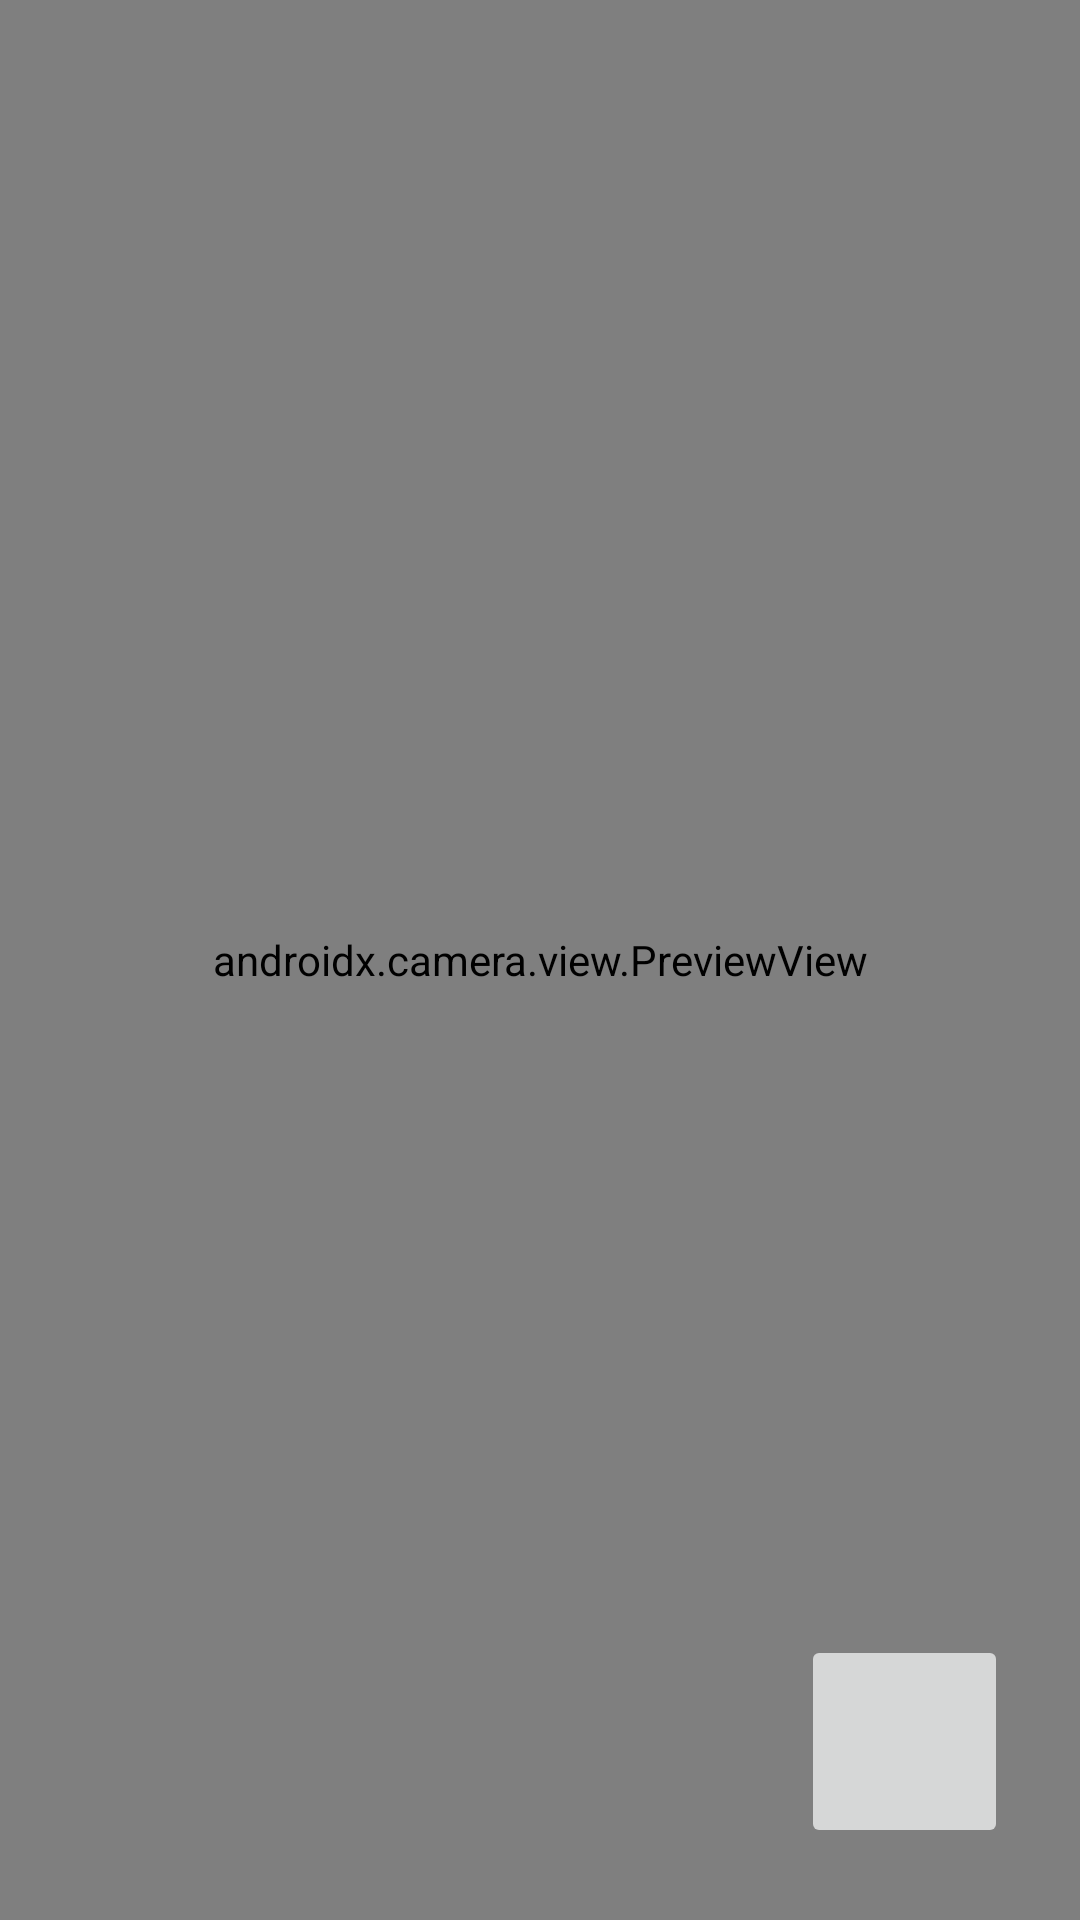

The Android layout XML behind this screen, and the referenced resources:
<!-- AndroidManifest.xml: application theme Theme.Androidstt -->
<!-- res/layout/activity_camera.xml -->
<?xml version="1.0" encoding="utf-8"?>
<androidx.constraintlayout.widget.ConstraintLayout xmlns:android="http://schemas.android.com/apk/res/android"
    xmlns:app="http://schemas.android.com/apk/res-auto"
    xmlns:tools="http://schemas.android.com/tools"
    android:layout_width="match_parent"
    android:layout_height="match_parent"
    tools:context=".camera">

    <androidx.camera.view.PreviewView
        android:id="@+id/viewFinder"
        android:layout_width="match_parent"
        android:layout_height="match_parent"
        tools:layout_editor_absoluteX="0dp"
        tools:layout_editor_absoluteY="0dp" />

    
    <ImageButton
        android:id="@+id/reset"
        android:layout_width="69dp"
        android:layout_height="71dp"
        android:layout_margin="24dp"
        android:adjustViewBounds="true"
        android:scaleType="fitXY"
        android:src="@drawable/ic_home"
        app:layout_constraintBottom_toBottomOf="parent"
        app:layout_constraintRight_toRightOf="parent"
        tools:ignore="MissingConstraints" />

    <androidx.constraintlayout.widget.Guideline
        android:id="@+id/vertical_centerline"
        android:layout_width="wrap_content"
        android:layout_height="wrap_content"
        android:orientation="vertical"
        app:layout_constraintGuide_percent=".50" />

</androidx.constraintlayout.widget.ConstraintLayout>
<!-- resources referenced by this layout -->
<resources>
  <style name="Theme.Androidstt" parent="Theme.MaterialComponents.DayNight.DarkActionBar">
          
          <item name="colorPrimary">@color/purple_500</item>
          <item name="colorPrimaryVariant">@color/purple_700</item>
          <item name="colorOnPrimary">@color/white</item>
          
          <item name="colorSecondary">@color/teal_200</item>
          <item name="colorSecondaryVariant">@color/teal_700</item>
          <item name="colorOnSecondary">@color/black</item>
          
          <item name="android:statusBarColor">?attr/colorPrimaryVariant</item>
          
      </style>
  <!-- not gathered from this repository: default colours our renderer supplied (Android Studio template values) -->
  <color name="purple_500">#FF6200EE</color>
  <color name="purple_700">#FF3700B3</color>
  <color name="teal_200">#FF03DAC5</color>
  <color name="teal_700">#FF018786</color>
  <color name="black">#FF000000</color>
  <color name="white">#FFFFFFFF</color>
</resources>
